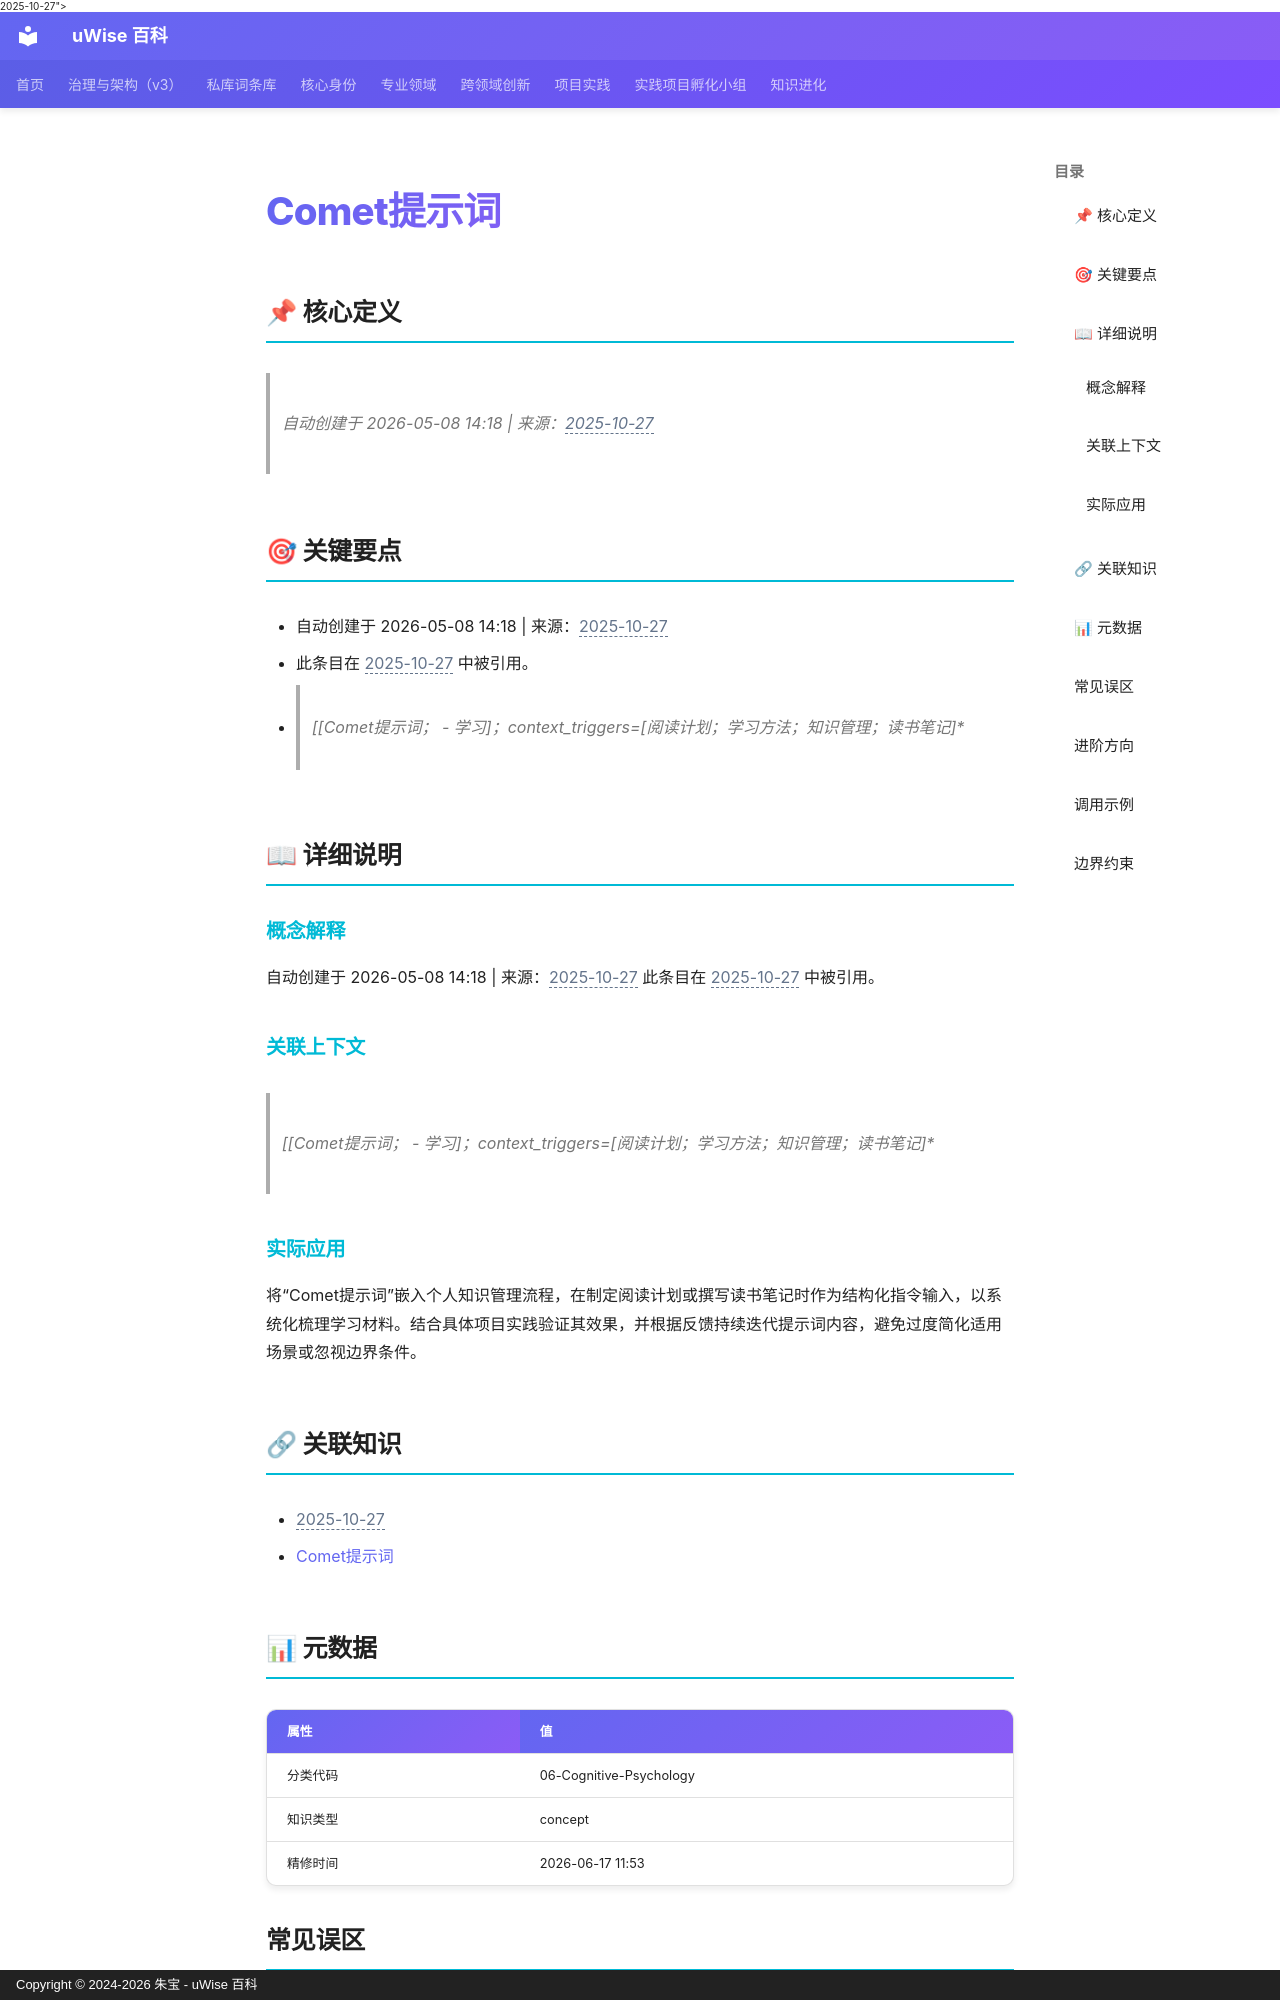

repository: zhubao315/uWise · page: vault-encyclopedia/comet-md-c62c0961/index.html · generator: mkdocs · copyright: Copyright © 2024-2026 朱宝 - uWise 百科

---
title: "Comet提示词"
description: "自动创建于 2026-05-08 14:18 | 来源：<span class=\"uw-unresolved\" data-target=\"2025-10-27\" title=\"未解析的双链目标：2025-10-27\">2025-10-27</span>"
---

# Comet提示词

## 📌 核心定义

> 自动创建于 2026-05-08 14:18 | 来源：<span class="uw-unresolved" data-target="2025-10-27" title="未解析的双链目标：2025-10-27">2025-10-27</span>

## 🎯 关键要点

- 自动创建于 2026-05-08 14:18 | 来源：<span class="uw-unresolved" data-target="2025-10-27" title="未解析的双链目标：2025-10-27">2025-10-27</span>
- 此条目在 <span class="uw-unresolved" data-target="2025-10-27" title="未解析的双链目标：2025-10-27">2025-10-27</span> 中被引用。
- > [[Comet提示词；  - 学习]；context_triggers=[阅读计划；学习方法；知识管理；读书笔记]*

## 📖 详细说明

### 概念解释
自动创建于 2026-05-08 14:18 | 来源：<span class="uw-unresolved" data-target="2025-10-27" title="未解析的双链目标：2025-10-27">2025-10-27</span>
此条目在 <span class="uw-unresolved" data-target="2025-10-27" title="未解析的双链目标：2025-10-27">2025-10-27</span> 中被引用。

### 关联上下文
> [[Comet提示词；  - 学习]；context_triggers=[阅读计划；学习方法；知识管理；读书笔记]*


### 实际应用

将“Comet提示词”嵌入个人知识管理流程，在制定阅读计划或撰写读书笔记时作为结构化指令输入，以系统化梳理学习材料。结合具体项目实践验证其效果，并根据反馈持续迭代提示词内容，避免过度简化适用场景或忽视边界条件。

## 🔗 关联知识

- <span class="uw-unresolved" data-target="2025-10-27" title="未解析的双链目标：2025-10-27">2025-10-27</span>
- [Comet提示词](../comet-md-c62c0961/)

## 📊 元数据

| 属性 | 值 |
|------|-----|
| 分类代码 | 06-Cognitive-Psychology |
| 知识类型 | concept |
| 精修时间 | 2026-06-17 11:53 |
